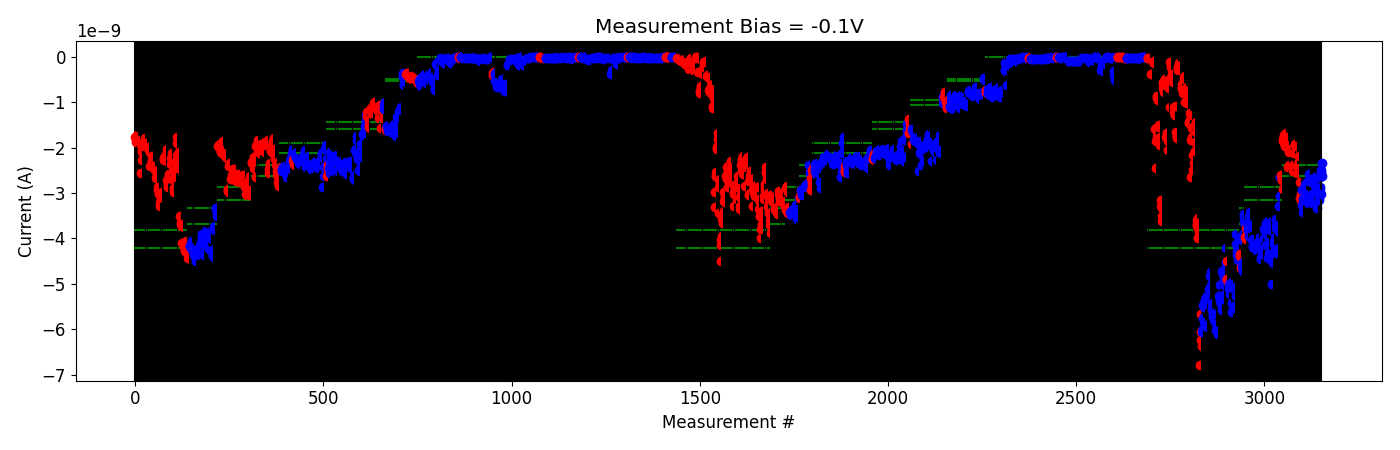

The file beside this chart, header and first rows:
# pulse_v, pulse_width, num_applied, meas_v, i_0, i_1, i_2, i_3, i_4
-2.000000000000000111e-01, 4.999999999999999774e-07, 1.000000000000000000e+03, -1.000000000000000056e-01, -2.756512079999999781e-09, -3.100698520000000288e-09, -3.024066980000000486e-09, -3.154127420000000237e-09, -2.755540540000000523e-09
-2.000000000000000111e-01, 4.999999999999999774e-07, 1.000000000000000000e+03, -1.000000000000000056e-01, -3.270855699999999885e-09, -2.929320919999999934e-09, -3.406532280000000046e-09, -3.125842959999999984e-09, -3.213936260000000471e-09
-4.000000000000000222e-01, 4.999999999999999774e-07, 1.000000000000000000e+03, -1.000000000000000056e-01, -3.129296960000000043e-09, -3.148752040000000308e-09, -2.804655820000000106e-09, -2.904190139999999877e-09, -3.135383700000000334e-09
-6.000000000000000888e-01, 4.999999999999999774e-07, 1.000000000000000000e+03, -1.000000000000000056e-01, -3.130148039999999945e-09, -3.094355160000000415e-09, -3.042834560000000385e-09, -3.103057380000000152e-09, -2.853199680000000261e-09
-8.000000000000000444e-01, 4.999999999999999774e-07, 1.000000000000000000e+03, -1.000000000000000056e-01, -2.729701860000000214e-09, -3.012005960000000432e-09, -3.229185740000000144e-09, -3.098682460000000097e-09, -2.722086899999999897e-09
-1.000000000000000000e+00, 4.999999999999999774e-07, 1.000000000000000000e+03, -1.000000000000000056e-01, -2.578763480000000091e-09, -2.642270440000000116e-09, -3.191615620000000120e-09, -3.181318060000000386e-09, -2.756634920000000227e-09
-1.199999999999999956e+00, 4.999999999999999774e-07, 1.000000000000000000e+03, -1.000000000000000056e-01, -2.693179999999999999e-09, -3.216726860000000401e-09, -2.692400540000000263e-09, -3.024471639999999861e-09, -3.020823500000000203e-09
-1.399999999999999911e+00, 4.999999999999999774e-07, 1.000000000000000000e+03, -1.000000000000000056e-01, -3.113745740000000385e-09, -3.081457439999999997e-09, -2.805212680000000021e-09, -3.140395500000000253e-09, -3.207861200000000098e-09
-1.599999999999999867e+00, 4.999999999999999774e-07, 1.000000000000000000e+03, -1.000000000000000056e-01, -2.980951660000000497e-09, -2.645376840000000212e-09, -2.699608239999999963e-09, -3.238597940000000299e-09, -2.951791880000000308e-09
-1.799999999999999822e+00, 4.999999999999999774e-07, 1.000000000000000000e+03, -1.000000000000000056e-01, -2.866178080000000258e-09, -3.319191060000000164e-09, -2.965650459999999971e-09, -2.666568580000000111e-09, -2.955380540000000528e-09
-1.999999999999999778e+00, 4.999999999999999774e-07, 1.000000000000000000e+03, -1.000000000000000056e-01, -3.102126320000000066e-09, -3.159626360000000098e-09, -2.637955100000000359e-09, -2.918387640000000540e-09, -2.859818260000000267e-09
-2.199999999999999734e+00, 4.999999999999999774e-07, 1.000000000000000000e+03, -1.000000000000000056e-01, -3.011996079999999847e-09, -2.495026039999999954e-09, -2.546639600000000086e-09, -2.341359400000000086e-09, -2.634598100000000202e-09
